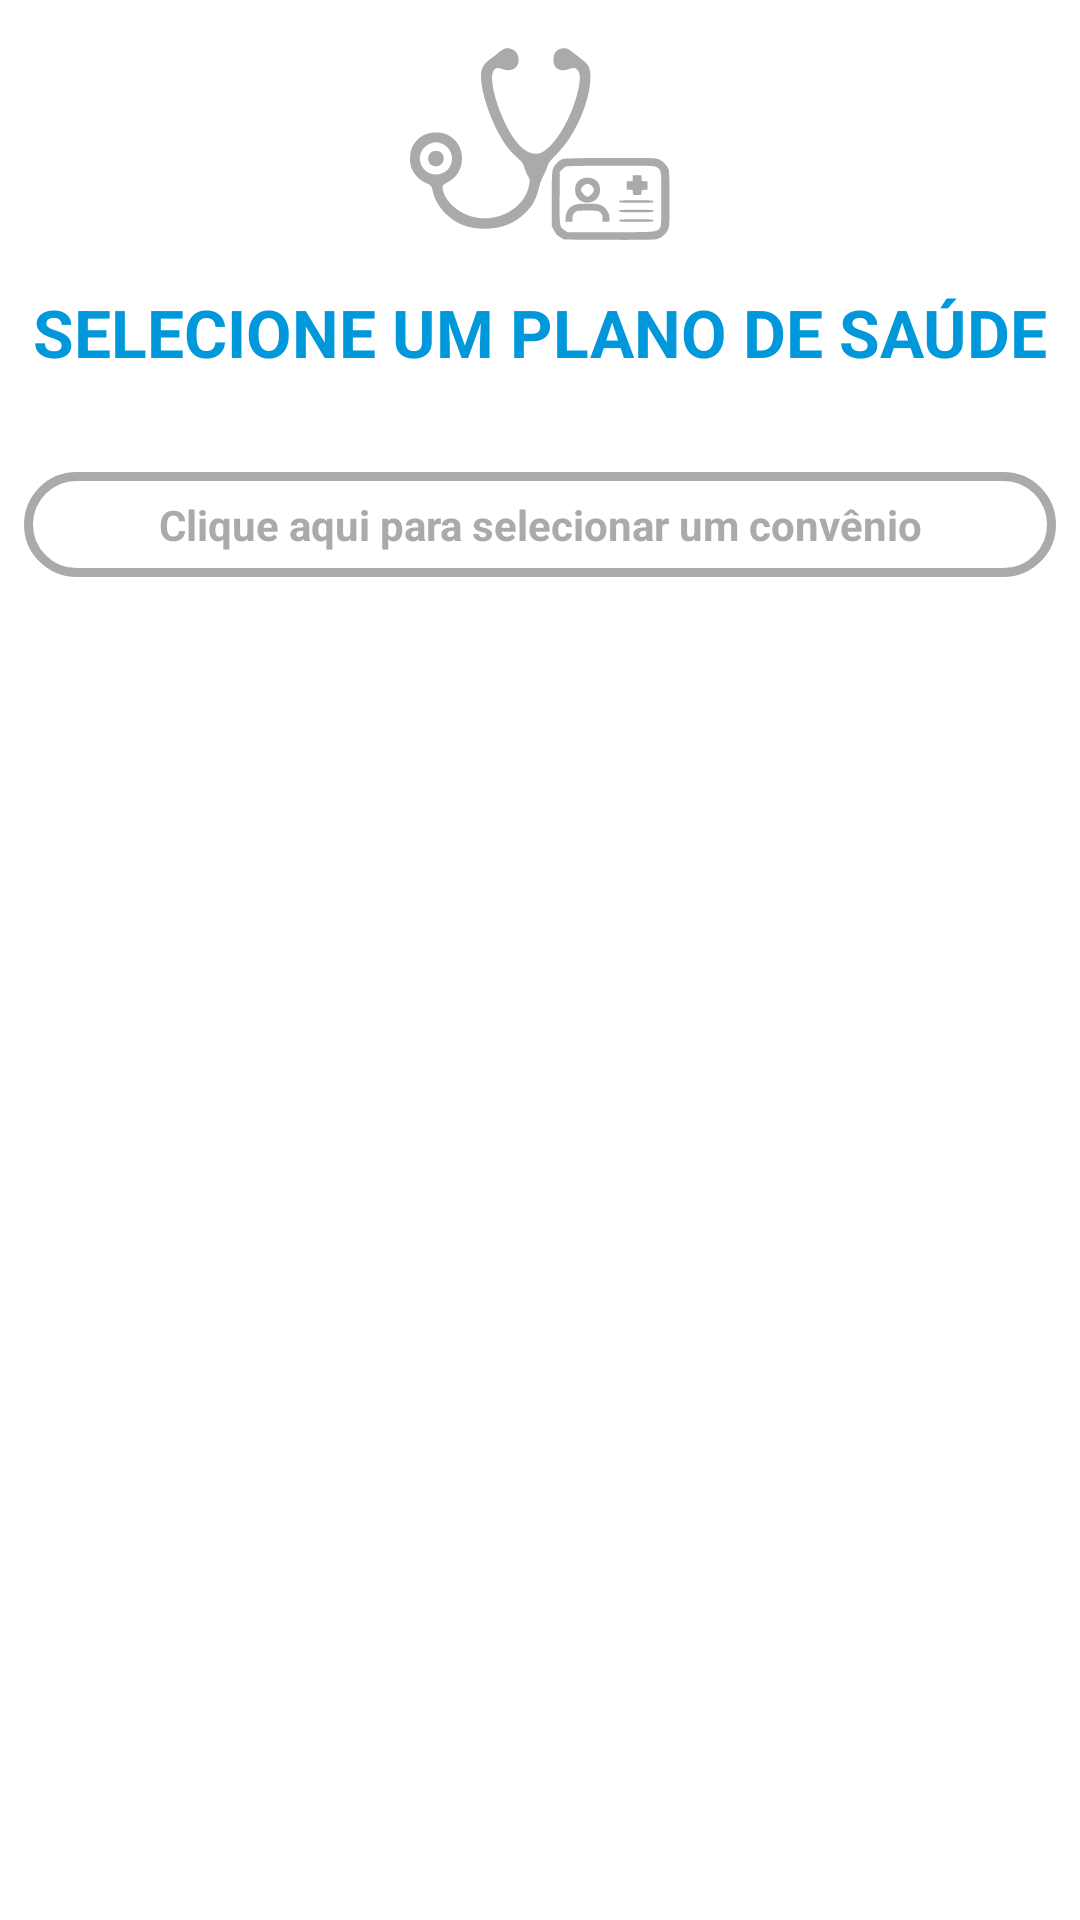

The Android layout XML behind this screen, and the referenced resources:
<!-- AndroidManifest.xml: application theme Theme.ProjetoUnivesp2021Frontrnd -->
<!-- res/layout/fragment_cadastro_usuario_plano.xml -->
<?xml version="1.0" encoding="utf-8"?>
<ScrollView xmlns:android="http://schemas.android.com/apk/res/android"
    xmlns:app="http://schemas.android.com/apk/res-auto"
    android:layout_width="match_parent"
    android:layout_height="match_parent">

    <LinearLayout
        android:layout_width="match_parent"
        android:layout_height="wrap_content"
        android:orientation="vertical">

        <ImageView
            android:layout_width="match_parent"
            android:layout_height="64dp"
            android:src="@drawable/ic_convenio"
            app:tint="@android:color/darker_gray"
            android:layout_margin="16dp"/>

        <TextView
            android:layout_width="match_parent"
            android:layout_height="wrap_content"
            android:gravity="center"
            android:textColor="@color/green"
            android:textAppearance="@android:style/TextAppearance.DeviceDefault.Large"
            android:layout_marginBottom="32dp"
            android:textStyle="bold"
            android:textAllCaps="true"
            android:text="@string/selecione_plano" />

        <TextView
            android:id="@+id/cd_fg_usr_pl_btn_convenio"
            android:layout_width="match_parent"
            android:layout_height="wrap_content"
            android:layout_marginStart="8dp"
            android:layout_marginEnd="8dp"
            android:layout_marginBottom="16dp"
            android:text="@string/clique_aqui_para_selecionar_o_convenio"
            android:gravity="center"
            android:background="@drawable/bg_rounded_black"
            android:textColor="@drawable/bg_btn_text_gray_white"
            android:padding="8dp"
            android:textStyle="bold"/>

        <TextView
            android:id="@+id/cd_fg_usr_pl_btn_plano"
            android:layout_width="match_parent"
            android:layout_height="wrap_content"
            android:layout_marginStart="8dp"
            android:layout_marginEnd="8dp"
            android:layout_marginBottom="16dp"
            android:text="@string/clique_aqui_para_selecionar_o_plano_de_saude"
            android:gravity="center"
            android:visibility="gone"
            android:background="@drawable/bg_rounded_black"
            android:textColor="@drawable/bg_btn_text_gray_white"
            android:padding="8dp"
            android:textStyle="bold"/>

        <TextView
            android:id="@+id/cd_fg_usr_pl_btn_enviar"
            android:layout_width="match_parent"
            android:layout_height="wrap_content"
            android:layout_marginTop="8dp"
            android:layout_marginBottom="40dp"
            android:layout_marginStart="40dp"
            android:layout_marginEnd="40dp"
            android:background="@drawable/bg_rounded_green_inverse"
            android:text="@string/enviar"
            android:textAllCaps="true"
            android:gravity="center"
            android:textColor="@color/white"
            android:padding="8dp"
            android:visibility="gone"
            android:textStyle="bold" />

    </LinearLayout>
</ScrollView>
<!-- resources referenced by this layout -->
<resources>
  <color name="green">#0098da</color>
  <color name="white">#FFFFFFFF</color>
  <!-- drawable bg_btn_text_gray_white (drawable) -->
  <?xml version="1.0" encoding="utf-8"?>
  <selector xmlns:android="http://schemas.android.com/apk/res/android">
      <item android:color="@android:color/darker_gray" android:state_enabled="true"/>
      <item android:color="@color/white" android:state_enabled="false"/>
  </selector>
  <!-- drawable bg_rounded_black (drawable) -->
  <?xml version="1.0" encoding="utf-8"?>
  <selector xmlns:android="http://schemas.android.com/apk/res/android">
      <item android:state_focused="true">
          <shape android:shape="rectangle">
              <solid android:color="@color/none" />
              <corners android:radius="30dp" />
              <stroke android:color="@color/green" android:width="3dp" />
          </shape>
      </item>
  
      <item android:state_enabled="true">
          <shape android:shape="rectangle">
              <solid android:color="@color/none" />
              <corners android:radius="30dp" />
              <stroke android:color="@android:color/darker_gray" android:width="3dp" />
          </shape>
      </item>
  
      <item android:state_enabled="false">
          <shape android:shape="rectangle">
              <solid android:color="@color/green" />
              <corners android:radius="30dp" />
              <stroke android:color="@color/green" android:width="3dp" />
          </shape>
      </item>
  </selector>
  <!-- drawable bg_rounded_green_inverse (drawable) -->
  <?xml version="1.0" encoding="utf-8"?>
  <selector xmlns:android="http://schemas.android.com/apk/res/android">
      <item android:state_enabled="true">
          <shape android:shape="rectangle">
              <solid android:color="@color/green" />
              <corners android:radius="30dp" />
              <stroke android:color="@color/green" android:width="3dp" />
          </shape>
      </item>
  
      <item android:state_enabled="false">
          <shape android:shape="rectangle">
              <solid android:color="@color/teal_700" />
              <corners android:radius="30dp" />
              <stroke android:color="@color/teal_700" android:width="3dp" />
          </shape>
      </item>
  </selector>
  <!-- drawable ic_convenio: vector/xml drawable (drawable, 4237 chars, omitted) -->
  <string name="clique_aqui_para_selecionar_o_convenio">Clique aqui para selecionar um convênio</string>
  <string name="clique_aqui_para_selecionar_o_plano_de_saude">Clique aqui para selecionar o plano de saúde</string>
  <string name="enviar">enviar</string>
  <string name="selecione_plano">Selecione um plano de saúde</string>
  <style name="Theme.ProjetoUnivesp2021Frontrnd" parent="Theme.MaterialComponents.DayNight.DarkActionBar">
          
          <item name="colorPrimary">@color/green</item>
          <item name="colorPrimaryVariant">@color/teal_700</item>
          <item name="colorOnPrimary">@color/white</item>
          
          <item name="colorSecondary">@color/white</item>
          <item name="colorSecondaryVariant">@color/teal_700</item>
          <item name="colorOnSecondary">@color/gray</item>
          
          <item name="android:statusBarColor" tools:targetApi="l">?attr/colorPrimaryVariant</item>
          
  
          <item name="android:maxLines">1</item>
          <item name="android:windowAnimationStyle">@style/CustomAnim</item>
      </style>
  <color name="none">#00000000</color>
  <color name="teal_700">#FF039BE5</color>
  <color name="gray">#C8C8C8</color>
  <style name="CustomAnim" parent="android:style/Animation.Activity">
          <item name="android:activityOpenEnterAnimation">@anim/slide_in_right</item>
          <item name="android:activityOpenExitAnimation">@anim/slide_out_left</item>
          <item name="android:activityCloseEnterAnimation">@anim/slide_in_left</item>
          <item name="android:activityCloseExitAnimation">@anim/slide_out_right</item>
  
      </style>
</resources>
